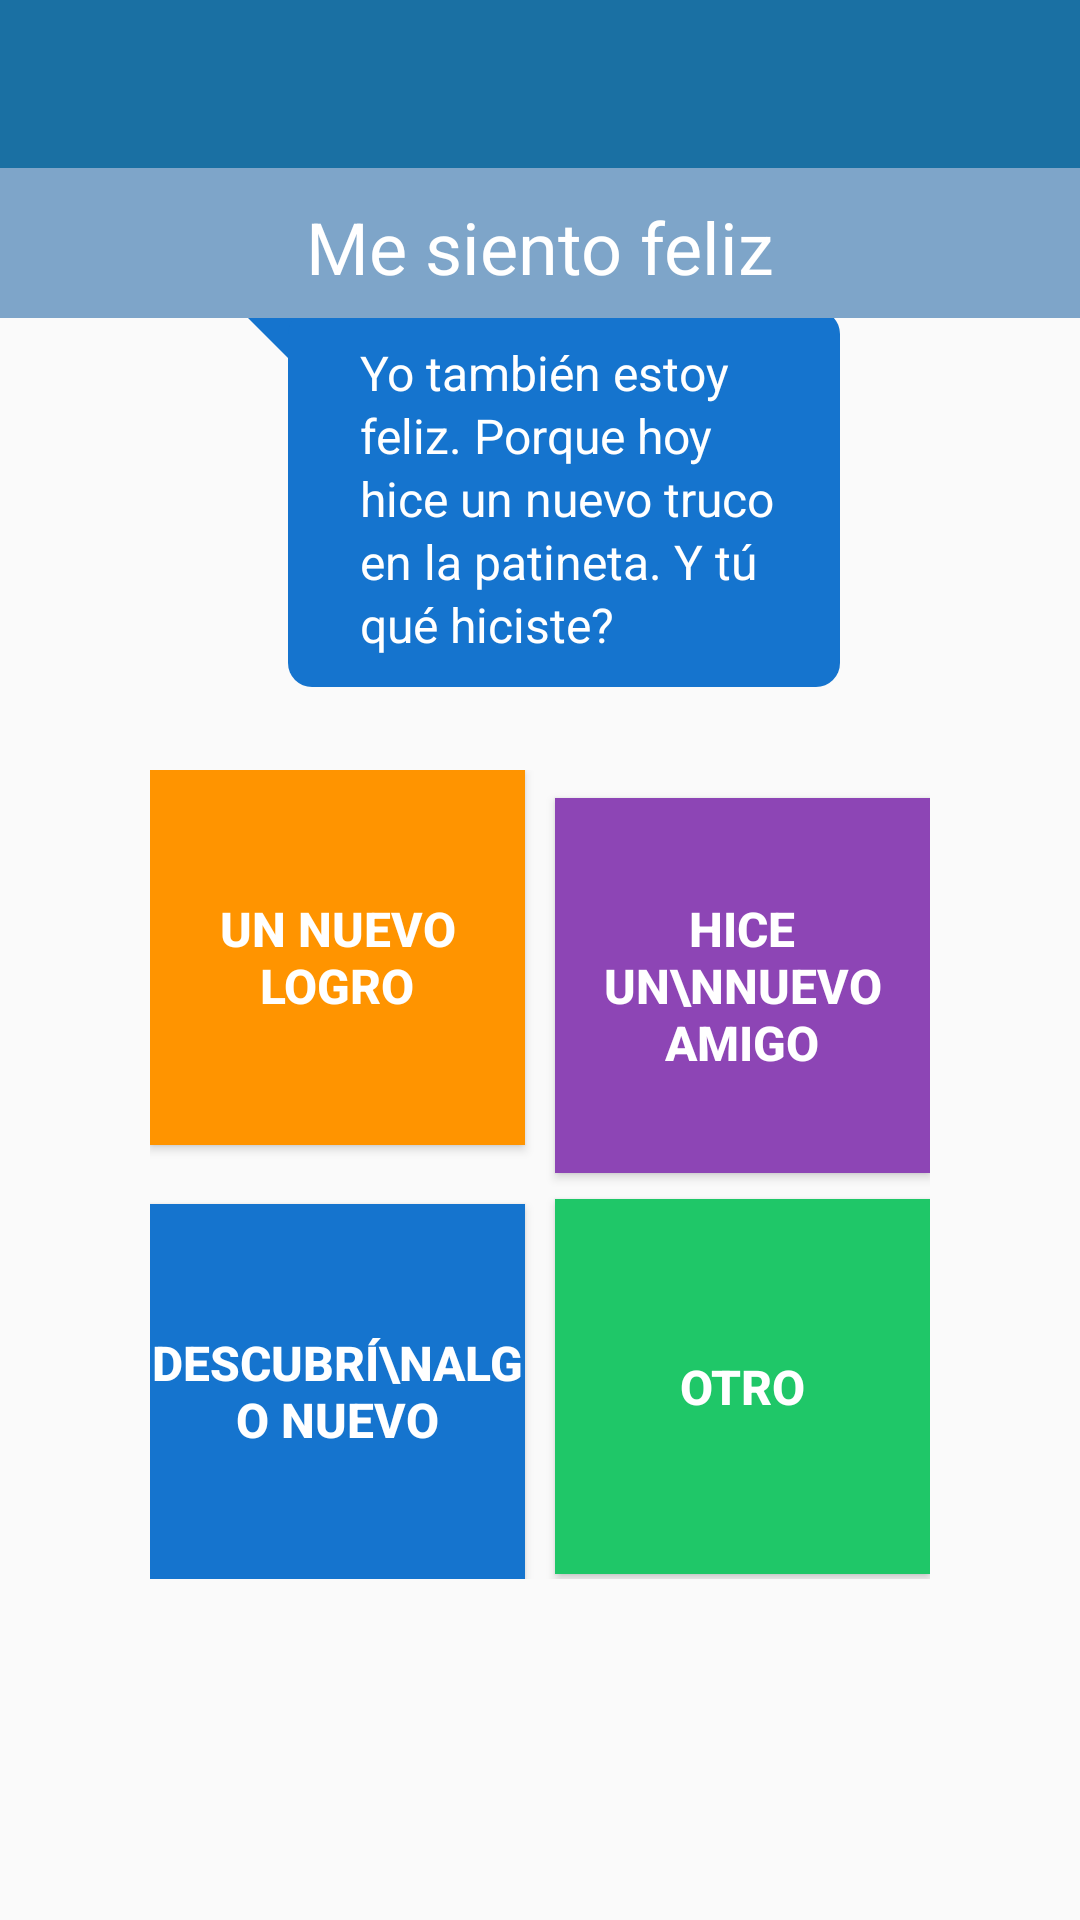

This screen was rendered from an Android layout file. Write that file and the resources it references.
<!-- AndroidManifest.xml: application theme AppTheme -->
<!-- res/layout/activity_feliz.xml -->
<?xml version="1.0" encoding="utf-8"?>

<RelativeLayout xmlns:android="http://schemas.android.com/apk/res/android"
    xmlns:tools="http://schemas.android.com/tools"
    android:layout_width="match_parent"
    android:layout_height="match_parent"
    xmlns:app="http://schemas.android.com/apk/res-auto"
    tools:context=".Activitys.feliz">

    <com.google.android.material.appbar.AppBarLayout
        android:id="@+id/barra"
        android:layout_width="match_parent"
        android:layout_height="wrap_content"
        android:theme="@style/AppTheme">

        <androidx.appcompat.widget.Toolbar
            android:id="@+id/toolbar"
            android:layout_width="match_parent"
            android:layout_height="?attr/actionBarSize"
            android:background="?attr/colorPrimary"
            app:layout_scrollFlags="scroll|enterAlways"
            app:titleTextColor="@color/textColor"/>
    </com.google.android.material.appbar.AppBarLayout>

    <TextView
        android:id="@+id/emocion"
        android:layout_width="match_parent"
        android:layout_height="50dp"
        android:background="#7ea5c9"
        android:padding="10dp"
        android:text="Me siento feliz"
        android:gravity="center"
        android:textColor="@color/textColor"
        android:textSize="24dp"
        android:layout_centerHorizontal="true"
        android:layout_below="@+id/barra"/>

    <ImageView
        android:id="@+id/feliz"
        android:layout_width="wrap_content"
        android:layout_height="wrap_content"
        android:layout_alignLeft="@id/emocion"
        android:layout_alignTop="@id/emocion"
        android:layout_alignBottom="@id/emocion"
        android:layout_marginStart="1dp"
        android:layout_marginTop="1dp"
        android:layout_marginEnd="1dp"
        android:layout_marginBottom="1dp"
        android:gravity="center"
        android:src="@drawable/feliz"
        android:contentDescription="TODO" />

    <LinearLayout
        android:id="@+id/gruporaifeliz"
        android:layout_width="fill_parent"
        android:layout_height="wrap_content"
        android:layout_below="@+id/emocion"
        android:background="@android:color/transparent"
        android:orientation="horizontal"
        android:gravity="center">

    <ImageView
        android:layout_width="wrap_content"
        android:layout_height="wrap_content"
        android:src="@drawable/raifeliz"
        android:contentDescription="TODO" />

    <TextView
        android:id="@+id/Speech"
        android:layout_width="wrap_content"
        android:layout_height="wrap_content"
        android:layout_marginBottom="5dp"
        android:background="@drawable/speech_bubble"
        android:lineSpacingExtra="2dp"
        android:maxWidth="200dp"
        android:paddingLeft="40dp"
        android:paddingTop="10dp"
        android:paddingRight="10dp"
        android:paddingBottom="10dp"
        android:text="@string/rai_feliz_texto"
        android:textColor="@color/textColor"
        android:textSize="16dp" />
    </LinearLayout>

    <GridLayout
        android:layout_width="wrap_content"
        android:layout_height="wrap_content"
        android:columnCount="2"
        android:rowCount="2"
        android:orientation="horizontal"
        tools:context=".GridLayoutActivity"
        android:layout_centerHorizontal="true"
        android:layout_centerVertical="true"
        android:layout_below="@+id/gruporaifeliz"
        android:layout_marginTop="20dp">

        <Button
            android:id="@+id/feliz1"
            android:layout_width="125dp"
            android:layout_height="125dp"
            android:background="#ff9400"
            android:text="un nuevo logro"
            android:textColor="@color/textColor"
            android:textSize="16sp"
            android:textStyle="bold"
            android:layout_marginBottom="10dp"
            android:layout_marginRight="10dp"/>

        <Button
            android:id="@+id/feliz2"
            android:layout_width="125dp"
            android:layout_height="125dp"
            android:background="#8d45b5"
            android:text="hice un\nnuevo amigo"
            android:textColor="@color/textColor"
            android:textSize="16sp"
            android:textStyle="bold" />

        <Button
            android:id="@+id/feliz3"
            android:layout_width="125dp"
            android:layout_height="125dp"
            android:background="#1574ce"
            android:text="descubrí\nalgo nuevo"
            android:textColor="@color/textColor"
            android:textSize="16sp"
            android:textStyle="bold" />

        <Button
            android:id="@+id/feliz4"
            android:layout_width="125dp"
            android:layout_height="125dp"
            android:background="#1fc768"
            android:text="otro"
            android:textColor="@color/textColor"
            android:textSize="16sp"
            android:textStyle="bold"
            android:layout_marginTop="8dp"/>

    </GridLayout>

</RelativeLayout>
<!-- resources referenced by this layout -->
<resources>
  <color name="textColor">#fff</color>
  <!-- drawable speech_bubble (drawable) -->
  <?xml version="1.0" encoding="utf-8"?>
  
  <layer-list xmlns:android="http://schemas.android.com/apk/res/android">
  
      <item>
          <rotate
              android:fromDegrees="-45"
              android:pivotX="0%"
              android:pivotY="0%"
              android:toDegrees="0" >
              <shape android:shape="rectangle" >
                  <solid android:color="@color/speech" />
              </shape>
          </rotate>
      </item>
      <item android:left="16dp">
          <shape android:shape="rectangle" >
              <solid android:color="@color/speech" />
              <corners android:radius="8dp" />
          </shape>
      </item>
  
  </layer-list>
  <string name="rai_feliz_texto">Yo también estoy feliz. Porque hoy hice un nuevo truco en la patineta. Y tú qué hiciste?</string>
  <style name="AppTheme" parent="Theme.AppCompat.Light.DarkActionBar">
          
          <item name="colorPrimary">@color/colorPrimary</item>
          <item name="colorPrimaryDark">@color/colorPrimaryDark</item>
          <item name="colorAccent">@color/colorAccent</item>
          <item name="windowNoTitle">true</item>
          <item name="windowActionBar">true</item>
      </style>
  <color name="speech">#1574ce</color>
  <color name="colorPrimary">#1a70a3</color>
  <color name="colorPrimaryDark">#027fcc</color>
  <color name="colorAccent">#D81B60</color>
</resources>
